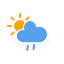
t = 0.00 s
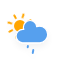
t = 1.54 s
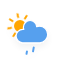
t = 3.08 s
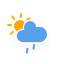
t = 4.63 s
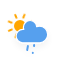
t = 6.17 s
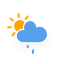
t = 7.71 s

The animated SVG that drew these frames (rendered in a browser with its animation timeline set to each time). Animation: 2 CSS @keyframes rules; one cycle of 9.25 s, repeats indefinitely.

<?xml version="1.0" encoding="utf-8"?>
<!-- (c) ammap.com | SVG weather icons -->
<svg
    version="1.1"
    xmlns="http://www.w3.org/2000/svg"
    xmlns:xlink="http://www.w3.org/1999/xlink"
    width="64"
    height="64"
    viewbox="0 0 64 64">
    <defs>
        <filter id="blur" width="200%" height="200%">
            <feGaussianBlur in="SourceAlpha" stdDeviation="3"/>
            <feOffset dx="0" dy="4" result="offsetblur"/>
            <feComponentTransfer>
                <feFuncA type="linear" slope="0.05"/>
            </feComponentTransfer>
            <feMerge> 
                <feMergeNode/>
                <feMergeNode in="SourceGraphic"/> 
            </feMerge>
        </filter>
        <style type="text/css"><![CDATA[
/*
** SUN
*/
@keyframes am-weather-sun {
  0% {
    -webkit-transform: rotate(0deg);
       -moz-transform: rotate(0deg);
        -ms-transform: rotate(0deg);
            transform: rotate(0deg);
  }

  100% {
    -webkit-transform: rotate(360deg);
       -moz-transform: rotate(360deg);
        -ms-transform: rotate(360deg);
            transform: rotate(360deg);
  }
}

.am-weather-sun {
  -webkit-animation-name: am-weather-sun;
     -moz-animation-name: am-weather-sun;
      -ms-animation-name: am-weather-sun;
          animation-name: am-weather-sun;
  -webkit-animation-duration: 9s;
     -moz-animation-duration: 9s;
      -ms-animation-duration: 9s;
          animation-duration: 9s;
  -webkit-animation-timing-function: linear;
     -moz-animation-timing-function: linear;
      -ms-animation-timing-function: linear;
          animation-timing-function: linear;
  -webkit-animation-iteration-count: infinite;
     -moz-animation-iteration-count: infinite;
      -ms-animation-iteration-count: infinite;
          animation-iteration-count: infinite;
}

/*
** RAIN
*/
@keyframes am-weather-rain {
  0% {
    stroke-dashoffset: 0;
  }

  100% {
    stroke-dashoffset: -100;
  }
}

.am-weather-rain-1 {
  -webkit-animation-name: am-weather-rain;
     -moz-animation-name: am-weather-rain;
      -ms-animation-name: am-weather-rain;
          animation-name: am-weather-rain;
  -webkit-animation-duration: 8s;
     -moz-animation-duration: 8s;
      -ms-animation-duration: 8s;
          animation-duration: 8s;
  -webkit-animation-timing-function: linear;
     -moz-animation-timing-function: linear;
      -ms-animation-timing-function: linear;
          animation-timing-function: linear;
  -webkit-animation-iteration-count: infinite;
     -moz-animation-iteration-count: infinite;
      -ms-animation-iteration-count: infinite;
          animation-iteration-count: infinite;
}

.am-weather-rain-2 {
  -webkit-animation-name: am-weather-rain;
     -moz-animation-name: am-weather-rain;
      -ms-animation-name: am-weather-rain;
          animation-name: am-weather-rain;
  -webkit-animation-delay: 0.25s;
     -moz-animation-delay: 0.25s;
      -ms-animation-delay: 0.25s;
          animation-delay: 0.25s;
  -webkit-animation-duration: 8s;
     -moz-animation-duration: 8s;
      -ms-animation-duration: 8s;
          animation-duration: 8s;
  -webkit-animation-timing-function: linear;
     -moz-animation-timing-function: linear;
      -ms-animation-timing-function: linear;
          animation-timing-function: linear;
  -webkit-animation-iteration-count: infinite;
     -moz-animation-iteration-count: infinite;
      -ms-animation-iteration-count: infinite;
          animation-iteration-count: infinite;
}
        ]]></style>
    </defs>
    <g filter="url(#blur)" id="rainy-3">
        <g transform="translate(20,10)">
            <g transform="translate(0,16)">
                <g class="am-weather-sun">
                    <g>
                        <line fifll="none" stroke="orange" stroke-linecap="round" stroke-width="2" transform="translate(0,9)" x1="0" x2="0" y1="0" y2="3"/>
                    </g>
                    <g transform="rotate(45)">
                        <line fill="none" stroke="orange" stroke-linecap="round" stroke-width="2" transform="translate(0,9)" x1="0" x2="0" y1="0" y2="3"/>
                    </g>
                    <g transform="rotate(90)">
                        <line fill="none" stroke="orange" stroke-linecap="round" stroke-width="2" transform="translate(0,9)" x1="0" x2="0" y1="0" y2="3"/>
                    </g>
                    <g transform="rotate(135)">
                        <line fill="none" stroke="orange" stroke-linecap="round" stroke-width="2" transform="translate(0,9)" x1="0" x2="0" y1="0" y2="3"/>
                    </g>
                    <g transform="rotate(180)">
                        <line fill="none" stroke="orange" stroke-linecap="round" stroke-width="2" transform="translate(0,9)" x1="0" x2="0" y1="0" y2="3"/>
                    </g>
                    <g transform="rotate(225)">
                        <line fill="none" stroke="orange" stroke-linecap="round" stroke-width="2" transform="translate(0,9)" x1="0" x2="0" y1="0" y2="3"/>
                    </g>
                    <g transform="rotate(270)">
                        <line fill="none" stroke="orange" stroke-linecap="round" stroke-width="2" transform="translate(0,9)" x1="0" x2="0" y1="0" y2="3"/>
                    </g>
                    <g transform="rotate(315)">
                        <line fill="none" stroke="orange" stroke-linecap="round" stroke-width="2" transform="translate(0,9)" x1="0" x2="0" y1="0" y2="3"/>
                    </g>
                </g>
                <circle cx="0" cy="0" fill="orange" r="5" stroke="orange" stroke-width="2"/>
            </g>
            <g>
                <path d="M47.7,35.4c0-4.6-3.7-8.2-8.2-8.2c-1,0-1.9,0.2-2.8,0.5c-0.3-3.4-3.1-6.2-6.6-6.2c-3.7,0-6.7,3-6.7,6.7c0,0.8,0.2,1.6,0.4,2.3    c-0.3-0.1-0.7-0.1-1-0.1c-3.7,0-6.7,3-6.7,6.7c0,3.6,2.9,6.6,6.5,6.7l17.2,0C44.2,43.3,47.7,39.8,47.7,35.4z" fill="#57A0EE" stroke="white" stroke-linejoin="round" stroke-width="1.2" transform="translate(-20,-11)"/>
            </g>
        </g>
        <g transform="translate(34,46), rotate(10)">
            <line class="am-weather-rain-1" fill="none" stroke="#57A0EE" stroke-dasharray="4,7" stroke-linecap="round" stroke-width="2" transform="translate(-6,1)" x1="0" x2="0" y1="0" y2="8" />
            <line class="am-weather-rain-2" fill="none" stroke="#57A0EE" stroke-dasharray="4,7" stroke-linecap="round" stroke-width="2" transform="translate(0,-1)" x1="0" x2="0" y1="0" y2="8" />
        </g>
    </g>
</svg>